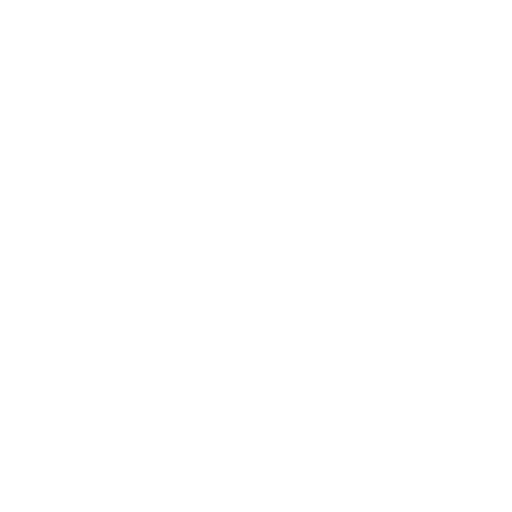
t = 0.00 s
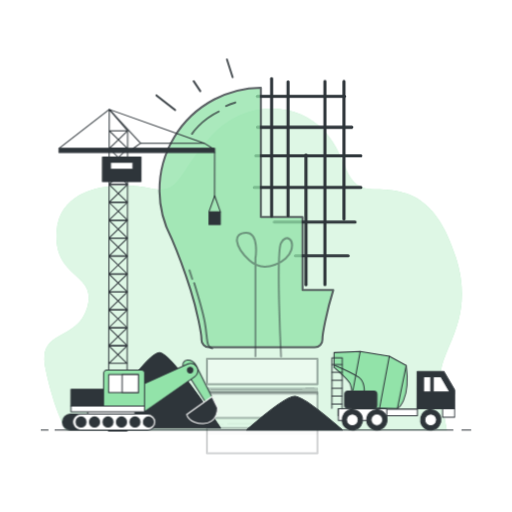
t = 0.97 s
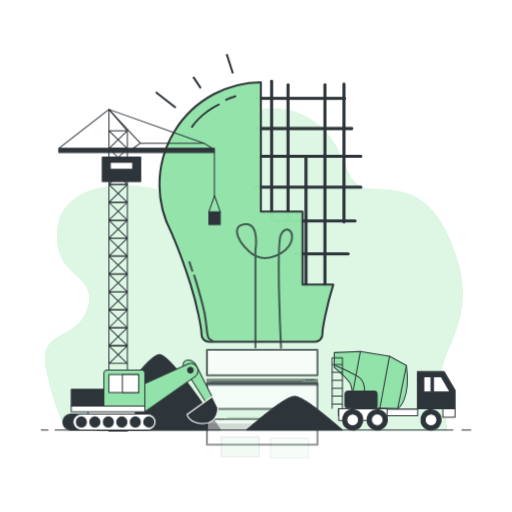
t = 1.12 s
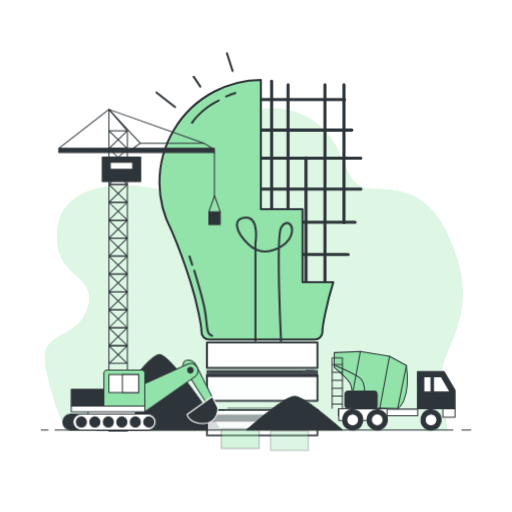
t = 1.27 s
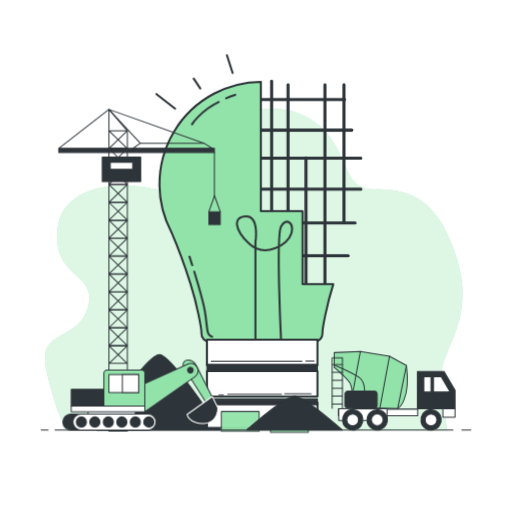
t = 1.57 s
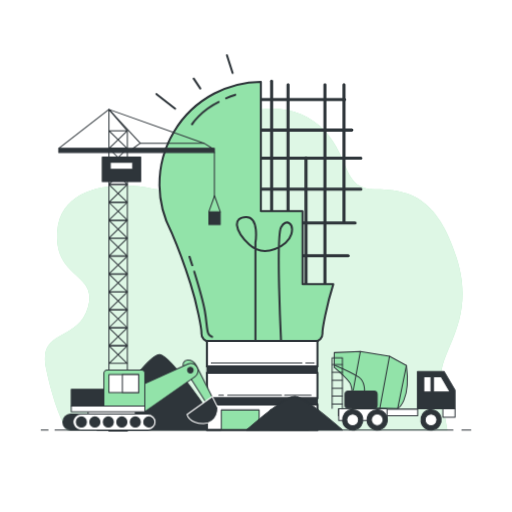
t = 1.97 s

The animated SVG that drew these frames (rendered in a browser with its animation timeline set to each time). Animation: 4 CSS @keyframes rules; one cycle of 1.97 s.

<svg class="animated" id="freepik_stories-create" xmlns="http://www.w3.org/2000/svg" viewBox="0 0 500 500" version="1.1" xmlns:xlink="http://www.w3.org/1999/xlink" xmlns:svgjs="http://svgjs.com/svgjs"><style>svg#freepik_stories-create:not(.animated) .animable {opacity: 0;}svg#freepik_stories-create.animated #freepik--background-simple--inject-64 {animation: 1s 1 forwards cubic-bezier(.36,-0.01,.5,1.38) slideRight;animation-delay: 0s;}svg#freepik_stories-create.animated #el3lr6ht7mdat {animation: 1s 1 forwards cubic-bezier(.36,-0.01,.5,1.38) slideUp;animation-delay: 0s;}svg#freepik_stories-create.animated #elgbz4snvvokq {animation: 1s 1 forwards cubic-bezier(.36,-0.01,.5,1.38) slideUp;animation-delay: 0.030303030303030304s;opacity: 0}svg#freepik_stories-create.animated #elrh5uf8o0nx {animation: 1s 1 forwards cubic-bezier(.36,-0.01,.5,1.38) slideUp;animation-delay: 0.06060606060606061s;opacity: 0}svg#freepik_stories-create.animated #el11bp3h0vwsq {animation: 1s 1 forwards cubic-bezier(.36,-0.01,.5,1.38) slideUp;animation-delay: 0.09090909090909091s;opacity: 0}svg#freepik_stories-create.animated #elpzicrbkmvjn {animation: 1s 1 forwards cubic-bezier(.36,-0.01,.5,1.38) slideUp;animation-delay: 0.12121212121212122s;opacity: 0}svg#freepik_stories-create.animated #elhdbczt5n1yl {animation: 1s 1 forwards cubic-bezier(.36,-0.01,.5,1.38) slideUp;animation-delay: 0.15151515151515152s;opacity: 0}svg#freepik_stories-create.animated #eletqbpb5gdiv {animation: 1s 1 forwards cubic-bezier(.36,-0.01,.5,1.38) slideUp;animation-delay: 0.18181818181818182s;opacity: 0}svg#freepik_stories-create.animated #el3ne49nsyk4 {animation: 1s 1 forwards cubic-bezier(.36,-0.01,.5,1.38) slideUp;animation-delay: 0.21212121212121213s;opacity: 0}svg#freepik_stories-create.animated #elbqgs5pvqbog {animation: 1s 1 forwards cubic-bezier(.36,-0.01,.5,1.38) slideUp;animation-delay: 0.24242424242424243s;opacity: 0}svg#freepik_stories-create.animated #elsq8vhqp1kz {animation: 1s 1 forwards cubic-bezier(.36,-0.01,.5,1.38) slideUp;animation-delay: 0.2727272727272727s;opacity: 0}svg#freepik_stories-create.animated #el81jcr6kv6p8 {animation: 1s 1 forwards cubic-bezier(.36,-0.01,.5,1.38) slideUp;animation-delay: 0.30303030303030304s;opacity: 0}svg#freepik_stories-create.animated #elyyzpbbxxq79 {animation: 1s 1 forwards cubic-bezier(.36,-0.01,.5,1.38) slideUp;animation-delay: 0.33333333333333337s;opacity: 0}svg#freepik_stories-create.animated #elq6cjyd0wwaa {animation: 1s 1 forwards cubic-bezier(.36,-0.01,.5,1.38) slideUp;animation-delay: 0.36363636363636365s;opacity: 0}svg#freepik_stories-create.animated #elunr9wvdbphd {animation: 1s 1 forwards cubic-bezier(.36,-0.01,.5,1.38) slideUp;animation-delay: 0.3939393939393939s;opacity: 0}svg#freepik_stories-create.animated #el1qtrx5axy0e {animation: 1s 1 forwards cubic-bezier(.36,-0.01,.5,1.38) slideUp;animation-delay: 0.42424242424242425s;opacity: 0}svg#freepik_stories-create.animated #eld2yz539rae {animation: 1s 1 forwards cubic-bezier(.36,-0.01,.5,1.38) slideUp;animation-delay: 0.4545454545454546s;opacity: 0}svg#freepik_stories-create.animated #el401k7nek2nw {animation: 1s 1 forwards cubic-bezier(.36,-0.01,.5,1.38) slideUp;animation-delay: 0.48484848484848486s;opacity: 0}svg#freepik_stories-create.animated #eljpl16h2t56f {animation: 1s 1 forwards cubic-bezier(.36,-0.01,.5,1.38) slideUp;animation-delay: 0.5151515151515151s;opacity: 0}svg#freepik_stories-create.animated #elnv4d8whq7u {animation: 1s 1 forwards cubic-bezier(.36,-0.01,.5,1.38) slideUp;animation-delay: 0.5454545454545454s;opacity: 0}svg#freepik_stories-create.animated #eltlqkm243hm {animation: 1s 1 forwards cubic-bezier(.36,-0.01,.5,1.38) slideUp;animation-delay: 0.5757575757575758s;opacity: 0}svg#freepik_stories-create.animated #elrr93zgxtuz9 {animation: 1s 1 forwards cubic-bezier(.36,-0.01,.5,1.38) slideUp;animation-delay: 0.6060606060606061s;opacity: 0}svg#freepik_stories-create.animated #eled9il76qf3a {animation: 1s 1 forwards cubic-bezier(.36,-0.01,.5,1.38) slideUp;animation-delay: 0.6363636363636364s;opacity: 0}svg#freepik_stories-create.animated #elhktpsj8ap2 {animation: 1s 1 forwards cubic-bezier(.36,-0.01,.5,1.38) slideUp;animation-delay: 0.6666666666666667s;opacity: 0}svg#freepik_stories-create.animated #eltd4ds8df82s {animation: 1s 1 forwards cubic-bezier(.36,-0.01,.5,1.38) slideUp;animation-delay: 0.696969696969697s;opacity: 0}svg#freepik_stories-create.animated #elid15333tn6i {animation: 1s 1 forwards cubic-bezier(.36,-0.01,.5,1.38) slideUp;animation-delay: 0.7272727272727273s;opacity: 0}svg#freepik_stories-create.animated #el3afuzcn2t7q {animation: 1s 1 forwards cubic-bezier(.36,-0.01,.5,1.38) slideUp;animation-delay: 0.7575757575757576s;opacity: 0}svg#freepik_stories-create.animated #el001a63bmppfo8 {animation: 1s 1 forwards cubic-bezier(.36,-0.01,.5,1.38) slideUp;animation-delay: 0.7878787878787878s;opacity: 0}svg#freepik_stories-create.animated #el2gc2xdwqygu {animation: 1s 1 forwards cubic-bezier(.36,-0.01,.5,1.38) slideUp;animation-delay: 0.8181818181818182s;opacity: 0}svg#freepik_stories-create.animated #el771jh69menq {animation: 1s 1 forwards cubic-bezier(.36,-0.01,.5,1.38) slideUp;animation-delay: 0.8484848484848485s;opacity: 0}svg#freepik_stories-create.animated #elds53oafpnwk {animation: 1s 1 forwards cubic-bezier(.36,-0.01,.5,1.38) slideUp;animation-delay: 0.8787878787878788s;opacity: 0}svg#freepik_stories-create.animated #elswm4tgxszrh {animation: 1s 1 forwards cubic-bezier(.36,-0.01,.5,1.38) slideUp;animation-delay: 0.9090909090909092s;opacity: 0}svg#freepik_stories-create.animated #el33zb13eb6pb {animation: 1s 1 forwards cubic-bezier(.36,-0.01,.5,1.38) slideUp;animation-delay: 0.9393939393939394s;opacity: 0}svg#freepik_stories-create.animated #elvsnrtsfthdm {animation: 1s 1 forwards cubic-bezier(.36,-0.01,.5,1.38) slideUp;animation-delay: 0.9696969696969697s;opacity: 0}svg#freepik_stories-create.animated #freepik--Bulb--inject-64 {animation: 1s 1 forwards cubic-bezier(.36,-0.01,.5,1.38) slideUp;animation-delay: 0s;}svg#freepik_stories-create.animated #freepik--Ground--inject-64 {animation: 1s 1 forwards cubic-bezier(.36,-0.01,.5,1.38) fadeIn;animation-delay: 0s;}svg#freepik_stories-create.animated #freepik--Trucks--inject-64 {animation: 1s 1 forwards cubic-bezier(.36,-0.01,.5,1.38) lightSpeedLeft;animation-delay: 0s;}            @keyframes slideRight {                0% {                    opacity: 0;                    transform: translateX(30px);                }                100% {                    opacity: 1;                    transform: translateX(0);                }            }                    @keyframes slideUp {                0% {                    opacity: 0;                    transform: translateY(30px);                }                100% {                    opacity: 1;                    transform: inherit;                }            }                    @keyframes fadeIn {                0% {                    opacity: 0;                }                100% {                    opacity: 1;                }            }                    @keyframes lightSpeedLeft {              from {                transform: translate3d(-50%, 0, 0) skewX(20deg);                opacity: 0;              }              60% {                transform: skewX(-10deg);                opacity: 1;              }              80% {                transform: skewX(2deg);              }              to {                opacity: 1;                transform: translate3d(0, 0, 0);              }            }        </style><g id="freepik--background-simple--inject-64" class="animable" style="transform-origin: 247.782px 262.883px;"><path d="M436.94,419.9H65S53.19,400,45,360s30.84-25.4,40.82-59.88-33.56-27.21-29.93-74.39,63.5-48.08,92.53-41.73,25.4-15.42,59-51.71,84.37-32.66,109.77-4.53,17.23,57.15,49,57.15S427,191.29,446,252.07s-15.77,88.56-15.14,116A300.58,300.58,0,0,0,436.94,419.9Z" style="fill: rgb(146, 227, 169); transform-origin: 247.782px 262.883px;" id="elzk2l5pq2moo" class="animable"></path><g id="elr76bmokggb"><path d="M436.94,419.9H65S53.19,400,45,360s30.84-25.4,40.82-59.88-33.56-27.21-29.93-74.39,63.5-48.08,92.53-41.73,25.4-15.42,59-51.71,84.37-32.66,109.77-4.53,17.23,57.15,49,57.15S427,191.29,446,252.07s-15.77,88.56-15.14,116A300.58,300.58,0,0,0,436.94,419.9Z" style="fill: rgb(255, 255, 255); opacity: 0.7; transform-origin: 247.782px 262.883px;" class="animable"></path></g></g><g id="freepik--Bulb--inject-64" class="animable" style="transform-origin: 223.62px 236.92px;"><path d="M215.41,419.9c-9.11-13.87-48-72.19-59.38-73.75-11.09-1.52-50.5,57.45-61.16,73.75Z" style="fill: rgb(46, 53, 58); stroke: rgb(46, 53, 58); stroke-linecap: round; stroke-linejoin: round; transform-origin: 155.14px 383.011px;" id="el3lr6ht7mdat" class="animable"></path><line x1="265.28" y1="79.13" x2="265.28" y2="213.62" style="fill: none; stroke: rgb(46, 53, 58); stroke-linecap: round; stroke-linejoin: round; stroke-width: 3px; transform-origin: 265.28px 146.375px;" id="elgbz4snvvokq" class="animable"></line><line x1="281.26" y1="82.74" x2="281.26" y2="213.62" style="fill: none; stroke: rgb(46, 53, 58); stroke-linecap: round; stroke-linejoin: round; stroke-width: 3px; transform-origin: 281.26px 148.18px;" id="elrh5uf8o0nx" class="animable"></line><line x1="298.78" y1="154.36" x2="298.78" y2="281.13" style="fill: none; stroke: rgb(46, 53, 58); stroke-linecap: round; stroke-linejoin: round; stroke-width: 3px; transform-origin: 298.78px 217.745px;" id="el11bp3h0vwsq" class="animable"></line><line x1="317.33" y1="82.74" x2="317.33" y2="281.13" style="fill: none; stroke: rgb(46, 53, 58); stroke-linecap: round; stroke-linejoin: round; stroke-width: 3px; transform-origin: 317.33px 181.935px;" id="elpzicrbkmvjn" class="animable"></line><line x1="335.88" y1="82.74" x2="335.88" y2="217.23" style="fill: none; stroke: rgb(46, 53, 58); stroke-linecap: round; stroke-linejoin: round; stroke-width: 3px; transform-origin: 335.88px 149.985px;" id="elhdbczt5n1yl" class="animable"></line><line x1="251.37" y1="97.16" x2="336.4" y2="97.16" style="fill: none; stroke: rgb(46, 53, 58); stroke-linecap: round; stroke-linejoin: round; stroke-width: 3px; transform-origin: 293.885px 97.16px;" id="eletqbpb5gdiv" class="animable"></line><line x1="251.37" y1="127.05" x2="343.58" y2="127.05" style="fill: none; stroke: rgb(46, 53, 58); stroke-linecap: round; stroke-linejoin: round; stroke-width: 3px; transform-origin: 297.475px 127.05px;" id="el3ne49nsyk4" class="animable"></line><line x1="249.83" y1="154.36" x2="352.37" y2="154.36" style="fill: none; stroke: rgb(46, 53, 58); stroke-linecap: round; stroke-linejoin: round; stroke-width: 3px; transform-origin: 301.1px 154.36px;" id="elbqgs5pvqbog" class="animable"></line><line x1="248.28" y1="184.77" x2="352.37" y2="184.77" style="fill: none; stroke: rgb(46, 53, 58); stroke-linecap: round; stroke-linejoin: round; stroke-width: 3px; transform-origin: 300.325px 184.77px;" id="elsq8vhqp1kz" class="animable"></line><line x1="267.86" y1="217.74" x2="346.7" y2="217.74" style="fill: none; stroke: rgb(46, 53, 58); stroke-linecap: round; stroke-linejoin: round; stroke-width: 3px; transform-origin: 307.28px 217.74px;" id="el81jcr6kv6p8" class="animable"></line><line x1="288.47" y1="249.69" x2="340" y2="249.69" style="fill: none; stroke: rgb(46, 53, 58); stroke-linecap: round; stroke-linejoin: round; stroke-width: 3px; transform-origin: 314.235px 249.69px;" id="elyyzpbbxxq79" class="animable"></line><line x1="152.81" y1="91.9" x2="171" y2="106.14" style="fill: none; stroke: rgb(46, 53, 58); stroke-linecap: round; stroke-linejoin: round; stroke-width: 2px; transform-origin: 161.905px 99.02px;" id="elq6cjyd0wwaa" class="animable"></line><line x1="189.19" y1="76.88" x2="195.52" y2="86.37" style="fill: none; stroke: rgb(46, 53, 58); stroke-linecap: round; stroke-linejoin: round; stroke-width: 2px; transform-origin: 192.355px 81.625px;" id="elunr9wvdbphd" class="animable"></line><line x1="221.62" y1="53.94" x2="227.16" y2="71.34" style="fill: none; stroke: rgb(46, 53, 58); stroke-linecap: round; stroke-linejoin: round; stroke-width: 2px; transform-origin: 224.39px 62.64px;" id="el1qtrx5axy0e" class="animable"></line><path d="M325.4,277.54h-30V206.21H254.7V79.88a100,100,0,0,0-87.42,146.73c3.26,7.59,10.92,26.18,18.59,50.22,7.09,22.19,10.79,44.5,10.79,47.87,0,.33,0,.67,0,1a7.48,7.48,0,0,0,7.47,7.74H307.38a7.49,7.49,0,0,0,7.47-7.74c0-.36,0-.7,0-1C314.83,321.37,318.46,299.49,325.4,277.54Z" style="fill: rgb(146, 227, 169); stroke: rgb(46, 53, 58); stroke-linecap: round; stroke-linejoin: round; stroke-width: 2px; transform-origin: 240.544px 206.66px;" id="eld2yz539rae" class="animable"></path><path d="M220.81,96a80.31,80.31,0,0,1,8.89-3.39" style="fill: none; stroke: rgb(46, 53, 58); stroke-linecap: round; stroke-linejoin: round; stroke-width: 2px; transform-origin: 225.255px 94.305px;" id="el401k7nek2nw" class="animable"></path><path d="M187.51,121.34s8.15-13,26.06-21.75" style="fill: none; stroke: rgb(46, 53, 58); stroke-linecap: round; stroke-linejoin: round; stroke-width: 2px; transform-origin: 200.54px 110.465px;" id="eljpl16h2t56f" class="animable"></path><path d="M189.65,265.26c3.71,12.12,8.62,28.91,10.32,38.29,2.88,15.82,1,24,7.2,25.41" style="fill: none; stroke: rgb(46, 53, 58); stroke-linecap: round; stroke-linejoin: round; stroke-width: 2px; transform-origin: 198.41px 297.11px;" id="elnv4d8whq7u" class="animable"></path><path d="M185.11,250.8s1,3.25,2.61,8.23" style="fill: none; stroke: rgb(46, 53, 58); stroke-linecap: round; stroke-linejoin: round; stroke-width: 2px; transform-origin: 186.415px 254.915px;" id="eltlqkm243hm" class="animable"></path><path d="M249.42,332.47v-95.6s4-25-9-25-12,13,3,27,38,1,41-10-5-16-10-7,0,111,0,111" style="fill: none; stroke: rgb(46, 53, 58); stroke-linecap: round; stroke-linejoin: round; stroke-width: 2px; transform-origin: 258.221px 272.37px;" id="elrr93zgxtuz9" class="animable"></path><rect x="202.08" y="332.86" width="107.91" height="25.04" style="fill: rgb(255, 255, 255); stroke: rgb(46, 53, 58); stroke-linecap: round; stroke-linejoin: round; stroke-width: 2px; transform-origin: 256.035px 345.38px;" id="eled9il76qf3a" class="animable"></rect><rect x="202.08" y="363.86" width="107.91" height="25.04" style="fill: rgb(255, 255, 255); stroke: rgb(46, 53, 58); stroke-linecap: round; stroke-linejoin: round; stroke-width: 2px; transform-origin: 256.035px 376.38px;" id="elhktpsj8ap2" class="animable"></rect><rect x="202.08" y="357.9" width="107.91" height="5.96" style="fill: rgb(46, 53, 58); stroke: rgb(46, 53, 58); stroke-linecap: round; stroke-linejoin: round; transform-origin: 256.035px 360.88px;" id="eltd4ds8df82s" class="animable"></rect><rect x="202.08" y="394.86" width="107.91" height="25.04" style="fill: rgb(255, 255, 255); stroke: rgb(46, 53, 58); stroke-linecap: round; stroke-linejoin: round; stroke-width: 2px; transform-origin: 256.035px 407.38px;" id="elid15333tn6i" class="animable"></rect><line x1="298.7" y1="354.55" x2="306.72" y2="354.55" style="fill: none; stroke: rgb(46, 53, 58); stroke-linecap: round; stroke-linejoin: round; transform-origin: 302.71px 354.55px;" id="el3afuzcn2t7q" class="animable"></line><line x1="206.32" y1="354.55" x2="294.84" y2="354.55" style="fill: none; stroke: rgb(46, 53, 58); stroke-linecap: round; stroke-linejoin: round; transform-origin: 250.58px 354.55px;" id="el001a63bmppfo8" class="animable"></line><line x1="277.9" y1="386.04" x2="303.75" y2="386.04" style="fill: none; stroke: rgb(46, 53, 58); stroke-linecap: round; stroke-linejoin: round; transform-origin: 290.825px 386.04px;" id="el2gc2xdwqygu" class="animable"></line><line x1="222.34" y1="386.04" x2="274.93" y2="386.04" style="fill: none; stroke: rgb(46, 53, 58); stroke-linecap: round; stroke-linejoin: round; transform-origin: 248.635px 386.04px;" id="el771jh69menq" class="animable"></line><line x1="213.73" y1="386.04" x2="218.18" y2="386.04" style="fill: none; stroke: rgb(46, 53, 58); stroke-linecap: round; stroke-linejoin: round; transform-origin: 215.955px 386.04px;" id="elds53oafpnwk" class="animable"></line><rect x="202.08" y="388.9" width="107.91" height="5.96" style="fill: rgb(46, 53, 58); stroke: rgb(46, 53, 58); stroke-linecap: round; stroke-linejoin: round; transform-origin: 256.035px 391.88px;" id="elswm4tgxszrh" class="animable"></rect><rect x="216.13" y="400.35" width="36.94" height="19.23" style="fill: rgb(146, 227, 169); stroke: rgb(46, 53, 58); stroke-linecap: round; stroke-linejoin: round; transform-origin: 234.6px 409.965px;" id="el33zb13eb6pb" class="animable"></rect><rect x="264.2" y="400.35" width="36.94" height="19.23" style="fill: rgb(146, 227, 169); stroke: rgb(46, 53, 58); stroke-linecap: round; stroke-linejoin: round; transform-origin: 282.67px 409.965px;" id="elvsnrtsfthdm" class="animable"></rect></g><g id="freepik--Ground--inject-64" class="animable" style="transform-origin: 250px 403.393px;"><path d="M334.37,419.9c-7.08-6.21-37.31-32.32-46.11-33-8.62-.69-39.22,25.72-47.5,33Z" style="fill: rgb(46, 53, 58); stroke: rgb(46, 53, 58); stroke-linecap: round; stroke-linejoin: round; transform-origin: 287.565px 403.393px;" id="eldq4as9qvwu" class="animable"></path><line x1="451.08" y1="419.9" x2="459.76" y2="419.9" style="fill: rgb(255, 255, 255); stroke: rgb(46, 53, 58); stroke-linecap: round; stroke-linejoin: round; transform-origin: 455.42px 419.9px;" id="elglftopazjmq" class="animable"></line><line x1="53.74" y1="419.9" x2="442.4" y2="419.9" style="fill: rgb(255, 255, 255); stroke: rgb(46, 53, 58); stroke-linecap: round; stroke-linejoin: round; transform-origin: 248.07px 419.9px;" id="el7n7n414qe0c" class="animable"></line><line x1="40.24" y1="419.9" x2="46.99" y2="419.9" style="fill: rgb(255, 255, 255); stroke: rgb(46, 53, 58); stroke-linecap: round; stroke-linejoin: round; transform-origin: 43.615px 419.9px;" id="el9ufah73b5hc" class="animable"></line></g><g id="freepik--Trucks--inject-64" class="animable" style="transform-origin: 250.87px 265.44px;"><polygon points="433.61 362.83 407.66 362.83 407.66 399.23 418.41 399.23 433.61 399.23 444.37 399.23 444.37 381.03 433.61 362.83" style="fill: rgb(46, 53, 58); stroke: rgb(46, 53, 58); stroke-linecap: round; stroke-linejoin: round; transform-origin: 426.015px 381.03px;" id="elbftpehf1f1s" class="animable"></polygon><rect x="432.48" y="399.23" width="11.89" height="8.27" style="fill: rgb(255, 255, 255); stroke: rgb(46, 53, 58); stroke-linecap: round; stroke-linejoin: round; transform-origin: 438.425px 403.365px;" id="elueb6qqduv4r" class="animable"></rect><path d="M388.37,398.82s13-7,8.5-42l-16.5-9-28.5-4.5-25.5,1v14.5s14.5,12.5,16,16.5a27.72,27.72,0,0,1,1.5,8.5v14Z" style="fill: rgb(146, 227, 169); stroke: rgb(46, 53, 58); stroke-linecap: round; stroke-linejoin: round; transform-origin: 362.093px 371.07px;" id="el5399y57kz3" class="animable"></path><line x1="396.87" y1="356.82" x2="388.37" y2="398.82" style="fill: none; stroke: rgb(46, 53, 58); stroke-linecap: round; stroke-linejoin: round; transform-origin: 392.62px 377.82px;" id="elebvpsqihump" class="animable"></line><line x1="380.37" y1="347.82" x2="370.87" y2="398.82" style="fill: none; stroke: rgb(46, 53, 58); stroke-linecap: round; stroke-linejoin: round; transform-origin: 375.62px 373.32px;" id="el5laz4s51b0o" class="animable"></line><line x1="351.87" y1="343.32" x2="344.87" y2="381.32" style="fill: none; stroke: rgb(46, 53, 58); stroke-linecap: round; stroke-linejoin: round; transform-origin: 348.37px 362.32px;" id="elehtulnno7z" class="animable"></line><path d="M327.37,356.82s16.5,7,23,11.5,5.5,14,5.5,14" style="fill: none; stroke: rgb(46, 53, 58); stroke-linecap: round; stroke-linejoin: round; transform-origin: 341.648px 369.57px;" id="ellizx084div" class="animable"></path><rect x="330.36" y="399.49" width="77.53" height="6.5" style="fill: rgb(255, 255, 255); stroke: rgb(46, 53, 58); stroke-linecap: round; stroke-linejoin: round; transform-origin: 369.125px 402.74px;" id="eltg87low1qpe" class="animable"></rect><polygon points="423.37 382.82 439.56 382.82 430.87 367.82 423.37 367.82 423.37 382.82" style="fill: rgb(255, 255, 255); stroke: rgb(46, 53, 58); stroke-linecap: round; stroke-linejoin: round; transform-origin: 431.465px 375.32px;" id="elwfvfg6un2v8" class="animable"></polygon><rect x="413.87" y="367.82" width="7" height="15" style="fill: rgb(255, 255, 255); stroke: rgb(46, 53, 58); stroke-linecap: round; stroke-linejoin: round; transform-origin: 417.37px 375.32px;" id="elzye306gmkw" class="animable"></rect><rect x="330.77" y="399.23" width="47.2" height="11.27" style="fill: rgb(255, 255, 255); stroke: rgb(46, 53, 58); stroke-linecap: round; stroke-linejoin: round; transform-origin: 354.37px 404.865px;" id="el7uaagmk9kpw" class="animable"></rect><g id="elyf5eqy37tes"><circle cx="420.9" cy="409.98" r="9.93" style="fill: rgb(46, 53, 58); stroke: rgb(46, 53, 58); stroke-linecap: round; stroke-linejoin: round; transform-origin: 420.9px 409.98px; transform: rotate(-10.24deg);" class="animable"></circle></g><circle cx="420.9" cy="409.98" r="5.79" style="fill: rgb(255, 255, 255); stroke: rgb(46, 53, 58); stroke-linecap: round; stroke-linejoin: round; transform-origin: 420.9px 409.98px;" id="el81ofmkr3ohi" class="animable"></circle><g id="el4sypewcbx9k"><circle cx="344.4" cy="409.98" r="9.93" style="fill: rgb(46, 53, 58); stroke: rgb(46, 53, 58); stroke-linecap: round; stroke-linejoin: round; transform-origin: 344.4px 409.98px; transform: rotate(-10.04deg);" class="animable"></circle></g><circle cx="344.4" cy="409.98" r="5.79" style="fill: rgb(255, 255, 255); stroke: rgb(46, 53, 58); stroke-linecap: round; stroke-linejoin: round; transform-origin: 344.4px 409.98px;" id="el8ynfgfmjdjc" class="animable"></circle><g id="elablnuhy80ew"><circle cx="368.37" cy="409.98" r="9.93" style="fill: rgb(46, 53, 58); stroke: rgb(46, 53, 58); stroke-linecap: round; stroke-linejoin: round; transform-origin: 368.37px 409.98px; transform: rotate(-42.56deg);" class="animable"></circle></g><circle cx="368.37" cy="409.98" r="5.79" style="fill: rgb(255, 255, 255); stroke: rgb(46, 53, 58); stroke-linecap: round; stroke-linejoin: round; transform-origin: 368.37px 409.98px;" id="elsv6ky6p8rze" class="animable"></circle><rect x="336.87" y="381.82" width="31.5" height="17" rx="3.25" style="fill: rgb(46, 53, 58); stroke: rgb(46, 53, 58); stroke-linecap: round; stroke-linejoin: round; transform-origin: 352.62px 390.32px;" id="eltunf3ylgyt" class="animable"></rect><polyline points="324.37 398.82 324.37 349.37 334.37 349.37 334.37 398.82" style="fill: none; stroke: rgb(46, 53, 58); stroke-linecap: round; stroke-linejoin: round; transform-origin: 329.37px 374.095px;" id="el8mejjyvk8b5" class="animable"></polyline><line x1="324.44" y1="355.92" x2="334.26" y2="355.92" style="fill: none; stroke: rgb(46, 53, 58); stroke-linecap: round; stroke-linejoin: round; transform-origin: 329.35px 355.92px;" id="elsizklsxp3hq" class="animable"></line><line x1="324.44" y1="363.64" x2="334.26" y2="363.64" style="fill: none; stroke: rgb(46, 53, 58); stroke-linecap: round; stroke-linejoin: round; transform-origin: 329.35px 363.64px;" id="eltvtz033ohos" class="animable"></line><line x1="324.44" y1="371.36" x2="334.26" y2="371.36" style="fill: none; stroke: rgb(46, 53, 58); stroke-linecap: round; stroke-linejoin: round; transform-origin: 329.35px 371.36px;" id="elo0867fm8p1" class="animable"></line><line x1="324.44" y1="379.09" x2="334.26" y2="379.09" style="fill: none; stroke: rgb(46, 53, 58); stroke-linecap: round; stroke-linejoin: round; transform-origin: 329.35px 379.09px;" id="el574fe6higag" class="animable"></line><line x1="324.44" y1="386.81" x2="334.26" y2="386.81" style="fill: none; stroke: rgb(46, 53, 58); stroke-linecap: round; stroke-linejoin: round; transform-origin: 329.35px 386.81px;" id="elm9g3idqy4f" class="animable"></line><line x1="324.44" y1="394.53" x2="334.26" y2="394.53" style="fill: none; stroke: rgb(46, 53, 58); stroke-linecap: round; stroke-linejoin: round; transform-origin: 329.35px 394.53px;" id="elnyjgev9uh68" class="animable"></line><polygon points="124.36 420.87 106.36 420.87 106.36 106.87 124.36 127.8 124.36 420.87" style="fill: none; stroke: rgb(46, 53, 58); stroke-linecap: round; stroke-linejoin: round; transform-origin: 115.36px 263.87px;" id="elyttswpgluia" class="animable"></polygon><polygon points="106.54 354.87 124.19 354.87 106.54 337.8 124.19 337.8 106.54 354.87" style="fill: none; stroke: rgb(46, 53, 58); stroke-linecap: round; stroke-linejoin: round; transform-origin: 115.365px 346.335px;" id="el2mrfz8mwsr6" class="animable"></polygon><polygon points="106.54 337.37 124.19 337.37 106.54 320.3 124.19 320.3 106.54 337.37" style="fill: none; stroke: rgb(46, 53, 58); stroke-linecap: round; stroke-linejoin: round; transform-origin: 115.365px 328.835px;" id="eljyigjw1s4o" class="animable"></polygon><polygon points="106.54 319.87 124.19 319.87 106.54 302.8 124.19 302.8 106.54 319.87" style="fill: none; stroke: rgb(46, 53, 58); stroke-linecap: round; stroke-linejoin: round; transform-origin: 115.365px 311.335px;" id="elxof74awajrf" class="animable"></polygon><polygon points="106.54 302.37 124.19 302.37 106.54 285.3 124.19 285.3 106.54 302.37" style="fill: none; stroke: rgb(46, 53, 58); stroke-linecap: round; stroke-linejoin: round; transform-origin: 115.365px 293.835px;" id="elxzjp7ifndi" class="animable"></polygon><polygon points="106.54 284.87 124.19 284.87 106.54 267.8 124.19 267.8 106.54 284.87" style="fill: none; stroke: rgb(46, 53, 58); stroke-linecap: round; stroke-linejoin: round; transform-origin: 115.365px 276.335px;" id="el32p6tkq8da2" class="animable"></polygon><polygon points="106.54 267.37 124.19 267.37 106.54 250.3 124.19 250.3 106.54 267.37" style="fill: none; stroke: rgb(46, 53, 58); stroke-linecap: round; stroke-linejoin: round; transform-origin: 115.365px 258.835px;" id="els89qy369x9" class="animable"></polygon><polygon points="106.54 249.87 124.19 249.87 106.54 232.8 124.19 232.8 106.54 249.87" style="fill: none; stroke: rgb(46, 53, 58); stroke-linecap: round; stroke-linejoin: round; transform-origin: 115.365px 241.335px;" id="el71kq8uv1sje" class="animable"></polygon><polygon points="106.54 232.37 124.19 232.37 106.54 215.3 124.19 215.3 106.54 232.37" style="fill: none; stroke: rgb(46, 53, 58); stroke-linecap: round; stroke-linejoin: round; transform-origin: 115.365px 223.835px;" id="elyds0b1p6b7" class="animable"></polygon><polygon points="106.54 214.87 124.19 214.87 106.54 197.8 124.19 197.8 106.54 214.87" style="fill: none; stroke: rgb(46, 53, 58); stroke-linecap: round; stroke-linejoin: round; transform-origin: 115.365px 206.335px;" id="elglhvwz2jhp" class="animable"></polygon><polygon points="106.54 197.37 124.19 197.37 106.54 180.3 124.19 180.3 106.54 197.37" style="fill: none; stroke: rgb(46, 53, 58); stroke-linecap: round; stroke-linejoin: round; transform-origin: 115.365px 188.835px;" id="el1ncyh4j6kuz" class="animable"></polygon><polygon points="106.54 179.87 124.19 179.87 106.54 162.8 124.19 162.8 106.54 179.87" style="fill: none; stroke: rgb(46, 53, 58); stroke-linecap: round; stroke-linejoin: round; transform-origin: 115.365px 171.335px;" id="elrqup71ycyx" class="animable"></polygon><polygon points="106.54 162.37 124.19 162.37 106.54 145.3 124.19 145.3 106.54 162.37" style="fill: none; stroke: rgb(46, 53, 58); stroke-linecap: round; stroke-linejoin: round; transform-origin: 115.365px 153.835px;" id="el02oi2v6yvtgp" class="animable"></polygon><polygon points="106.54 144.87 124.19 144.87 106.54 127.8 124.19 127.8 106.54 144.87" style="fill: none; stroke: rgb(46, 53, 58); stroke-linecap: round; stroke-linejoin: round; transform-origin: 115.365px 136.335px;" id="elnv3v9ledvlo" class="animable"></polygon><polygon points="207.93 145.34 199.21 139.85 136.98 139.85 129.38 145.34 207.93 145.34" style="fill: none; stroke: rgb(46, 53, 58); stroke-linecap: round; stroke-linejoin: round; transform-origin: 168.655px 142.595px;" id="elsi94kxutu89" class="animable"></polygon><rect x="57.37" y="144.87" width="152" height="4" style="fill: rgb(46, 53, 58); stroke: rgb(46, 53, 58); stroke-linecap: round; stroke-linejoin: round; transform-origin: 133.37px 146.87px;" id="eldvyvtj2ct9v" class="animable"></rect><polyline points="199.21 139.85 106.36 106.87 136.98 139.85" style="fill: none; stroke: rgb(46, 53, 58); stroke-linecap: round; stroke-linejoin: round; transform-origin: 152.785px 123.36px;" id="eleic42qk7eqn" class="animable"></polyline><line x1="106.37" y1="106.87" x2="57.37" y2="144.87" style="fill: none; stroke: rgb(46, 53, 58); stroke-linecap: round; stroke-linejoin: round; transform-origin: 81.87px 125.87px;" id="elvk51b27b73o" class="animable"></line><rect x="99.87" y="153.37" width="37.5" height="24" style="fill: rgb(46, 53, 58); stroke: rgb(46, 53, 58); stroke-linecap: round; stroke-linejoin: round; transform-origin: 118.62px 165.37px;" id="elgzrctr4q3h" class="animable"></rect><rect x="107.68" y="158.37" width="21.87" height="7" style="fill: rgb(255, 255, 255); stroke: rgb(46, 53, 58); stroke-linecap: round; stroke-linejoin: round; transform-origin: 118.615px 161.87px;" id="eljlapkhd13rk" class="animable"></rect><line x1="209.37" y1="148.87" x2="209.37" y2="191.99" style="fill: rgb(255, 255, 255); stroke: rgb(46, 53, 58); stroke-linecap: round; stroke-linejoin: round; transform-origin: 209.37px 170.43px;" id="eldadkzrq0yui" class="animable"></line><rect x="203.96" y="206.72" width="11.11" height="12.59" style="fill: rgb(46, 53, 58); stroke: rgb(46, 53, 58); stroke-linecap: round; stroke-linejoin: round; transform-origin: 209.515px 213.015px;" id="elnnltiiv8uzq" class="animable"></rect><polyline points="203.96 206.72 209.52 191.17 215.08 206.72" style="fill: none; stroke: rgb(46, 53, 58); stroke-linecap: round; stroke-linejoin: round; transform-origin: 209.52px 198.945px;" id="elkurq3jsoq4g" class="animable"></polyline><path d="M179.4,358.65l24,37.94,6-4.39-17.66-35.32a9.55,9.55,0,0,0-8.55-5.28h0A4.59,4.59,0,0,0,179.4,358.65Z" style="fill: rgb(146, 227, 169); stroke: rgb(46, 53, 58); stroke-linecap: round; stroke-linejoin: round; transform-origin: 194.042px 374.095px;" id="elmsbotd52rpb" class="animable"></path><path d="M207.29,387.26,182.6,404.82s2.2,9.32,16.46,8.77,13.72-15.36,13.72-15.36Z" style="fill: rgb(46, 53, 58); stroke: rgb(255, 255, 255); stroke-linecap: round; stroke-linejoin: round; transform-origin: 197.691px 400.437px;" id="el0kxsugx3sder" class="animable"></path><path d="M138.71,375.74l44.72-20.15a7.08,7.08,0,0,1,8.6,2.25h0a7.07,7.07,0,0,1-1.64,10l-48.93,34.25Z" style="fill: rgb(146, 227, 169); stroke: rgb(46, 53, 58); stroke-linecap: round; stroke-linejoin: round; transform-origin: 166.062px 378.528px;" id="eljwhncjc8mw" class="animable"></path><rect x="86.04" y="400.43" width="46.09" height="7.13" style="fill: rgb(255, 255, 255); stroke: rgb(46, 53, 58); stroke-linecap: round; stroke-linejoin: round; transform-origin: 109.085px 403.995px;" id="elexxqhuteqqt" class="animable"></rect><rect x="69.58" y="380.13" width="40.05" height="16.46" style="fill: rgb(46, 53, 58); stroke: rgb(46, 53, 58); stroke-linecap: round; stroke-linejoin: round; transform-origin: 89.605px 388.36px;" id="eltu9bijudjtj" class="animable"></rect><path d="M104.42,361.47h34a3,3,0,0,1,3,3v32.1a0,0,0,0,1,0,0H101.41a0,0,0,0,1,0,0v-32.1A3,3,0,0,1,104.42,361.47Z" style="fill: rgb(146, 227, 169); stroke: rgb(46, 53, 58); stroke-linecap: round; stroke-linejoin: round; transform-origin: 121.415px 379.02px;" id="elm9lwyjeazo9" class="animable"></path><path d="M69.17,419.9h65.57a7.81,7.81,0,0,0,7.81-7.81h0a7.82,7.82,0,0,0-7.81-7.82H69.17a7.82,7.82,0,0,0-7.81,7.82h0A7.81,7.81,0,0,0,69.17,419.9Z" style="fill: rgb(46, 53, 58); stroke: rgb(46, 53, 58); stroke-linecap: round; stroke-linejoin: round; transform-origin: 101.955px 412.085px;" id="el5oa5hc3uzuj" class="animable"></path><path d="M79.05,419.9h65.56a7.82,7.82,0,0,0,7.82-7.81h0a7.82,7.82,0,0,0-7.82-7.82H79.05a7.82,7.82,0,0,0-7.82,7.82h0A7.82,7.82,0,0,0,79.05,419.9Z" style="fill: rgb(255, 255, 255); stroke: rgb(46, 53, 58); stroke-linecap: round; stroke-linejoin: round; transform-origin: 111.83px 412.085px;" id="el5v3aolmm5do" class="animable"></path><rect x="69.58" y="396.59" width="71.87" height="5.49" style="fill: rgb(255, 255, 255); stroke: rgb(46, 53, 58); stroke-linecap: round; stroke-linejoin: round; transform-origin: 105.515px 399.335px;" id="elutdylel1qe" class="animable"></rect><path d="M84.4,412.09a4.94,4.94,0,1,1-4.94-4.94A4.94,4.94,0,0,1,84.4,412.09Z" style="fill: rgb(46, 53, 58); stroke: rgb(46, 53, 58); stroke-linecap: round; stroke-linejoin: round; transform-origin: 79.46px 412.09px;" id="el0bqzyoiohhp" class="animable"></path><circle cx="92.63" cy="412.09" r="4.94" style="fill: rgb(46, 53, 58); stroke: rgb(46, 53, 58); stroke-linecap: round; stroke-linejoin: round; transform-origin: 92.63px 412.09px;" id="elr9hswbaj18" class="animable"></circle><circle cx="105.79" cy="412.09" r="4.94" style="fill: rgb(46, 53, 58); stroke: rgb(46, 53, 58); stroke-linecap: round; stroke-linejoin: round; transform-origin: 105.79px 412.09px;" id="elefc1gdm3mv4" class="animable"></circle><path d="M123.9,412.09a4.94,4.94,0,1,1-4.94-4.94A4.94,4.94,0,0,1,123.9,412.09Z" style="fill: rgb(46, 53, 58); stroke: rgb(46, 53, 58); stroke-linecap: round; stroke-linejoin: round; transform-origin: 118.96px 412.09px;" id="elfn48a4lq2ho" class="animable"></path><path d="M137.07,412.09a4.94,4.94,0,1,1-4.94-4.94A4.94,4.94,0,0,1,137.07,412.09Z" style="fill: rgb(46, 53, 58); stroke: rgb(46, 53, 58); stroke-linecap: round; stroke-linejoin: round; transform-origin: 132.13px 412.09px;" id="ele7s0d5n1md7" class="animable"></path><path d="M150.23,412.09a4.94,4.94,0,1,1-4.93-4.94A4.93,4.93,0,0,1,150.23,412.09Z" style="fill: rgb(46, 53, 58); stroke: rgb(46, 53, 58); stroke-linecap: round; stroke-linejoin: round; transform-origin: 145.29px 412.09px;" id="elk9750dcs7lc" class="animable"></path><path d="M188.64,361.47a2.75,2.75,0,1,0-2.74,2.75A2.74,2.74,0,0,0,188.64,361.47Z" style="fill: rgb(46, 53, 58); stroke: rgb(46, 53, 58); stroke-linecap: round; stroke-linejoin: round; transform-origin: 185.89px 361.47px;" id="el0iunjqtbkzj" class="animable"></path><rect x="106.34" y="365.86" width="29.08" height="17.56" style="fill: rgb(255, 255, 255); stroke: rgb(46, 53, 58); stroke-linecap: round; stroke-linejoin: round; transform-origin: 120.88px 374.64px;" id="eljrnsh91z83" class="animable"></rect><rect x="119.51" y="365.86" width="15.91" height="17.56" style="fill: rgb(255, 255, 255); stroke: rgb(46, 53, 58); stroke-linecap: round; stroke-linejoin: round; transform-origin: 127.465px 374.64px;" id="elp2850t8zw6d" class="animable"></rect></g><defs>     <filter id="active" height="200%">         <feMorphology in="SourceAlpha" result="DILATED" operator="dilate" radius="2"></feMorphology>                <feFlood flood-color="#32DFEC" flood-opacity="1" result="PINK"></feFlood>        <feComposite in="PINK" in2="DILATED" operator="in" result="OUTLINE"></feComposite>        <feMerge>            <feMergeNode in="OUTLINE"></feMergeNode>            <feMergeNode in="SourceGraphic"></feMergeNode>        </feMerge>    </filter>    <filter id="hover" height="200%">        <feMorphology in="SourceAlpha" result="DILATED" operator="dilate" radius="2"></feMorphology>                <feFlood flood-color="#ff0000" flood-opacity="0.5" result="PINK"></feFlood>        <feComposite in="PINK" in2="DILATED" operator="in" result="OUTLINE"></feComposite>        <feMerge>            <feMergeNode in="OUTLINE"></feMergeNode>            <feMergeNode in="SourceGraphic"></feMergeNode>        </feMerge>            <feColorMatrix type="matrix" values="0   0   0   0   0                0   1   0   0   0                0   0   0   0   0                0   0   0   1   0 "></feColorMatrix>    </filter></defs></svg>